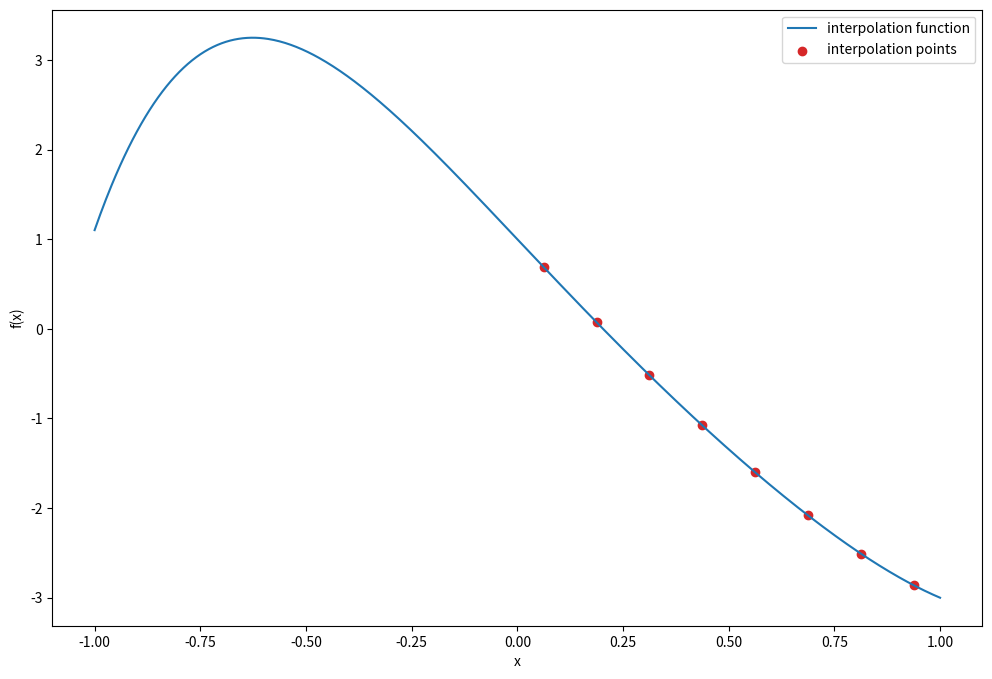

Generate this figure with matplotlib:
# import numpy as np
# import matplotlib.pyplot as plt
#
#
# #  Znajduje współczynniki wielomianu interpolacyjnego
#
# x_s = [0.062500, 0.187500, 0.312500, 0.437500, 0.562500, 0.687500, 0.812500, 0.937500]
# fx_s = [0.687959, 0.073443, -0.517558, -1.077264, -1.600455, -2.080815, -2.507266, -2.860307]
# n = len(x_s)
#
# matrix_X = np.zeros((n, n))
# for i in range(n):
#     for j in range(n):
#         k = n-1-j
#         matrix_X[i][j] = x_s[i]**k
# vector_f = np.array(fx_s)
#
# vector_a = np.array(np.linalg.solve(matrix_X, vector_f))
# results = np.round(vector_a[::-1], 4)
# print(results)
#
#
# # Sporządzam wykres
#
# def fun(x, coefs):
#     n = len(coefs)
#     retval = 0
#     for i in range(n):
#         k = n - 1 - i
#         retval += coefs[i] * (x**k)
#     return retval
#
#
# interval = np.linspace(-1, 1, 600)
#
# plt.figure(figsize=(12, 8))
#
# plt.plot(interval, fun(interval, vector_a), label="interpolation function")
# plt.scatter(x_s, fx_s, label="interpolation points", color="C3")
# plt.legend()
# plt.xlabel("x")
# plt.ylabel("f(x)")
#
# plt.show()
#
#
import numpy as np
import matplotlib.pyplot as plt


#  Znajduje współczynniki wielomianu interpolacyjnego

def lagrange(n):
    coefs = np.zeros(n)
    for k in range(n):
        for j in range(n):
            coefs[k] = np.sum()
    return coefs


x_s = np.array([0.062500, 0.187500, 0.312500, 0.437500, 0.562500, 0.687500, 0.812500, 0.937500])
fx_s = np.array([0.687959, 0.073443, -0.517558, -1.077264, -1.600455, -2.080815, -2.507266, -2.860307])
n = len(x_s)

matrix_X = np.zeros((n, n))
for i in range(n):
    for j in range(n):
        k = n-1-j
        matrix_X[i][j] = x_s[i]**k
vector_f = np.array(fx_s)

vector_a = np.array(np.linalg.solve(matrix_X, vector_f))
results = np.round(vector_a[::-1], 4)
print(results)


# Sporządzam wykres

def fun(x, coefs):
    n = len(coefs)
    retval = 0
    for i in range(n):
        k = n - 1 - i
        retval += coefs[i] * (x**k)
    return retval


interval = np.linspace(-1, 1, 600)

plt.figure(figsize=(12, 8))

plt.plot(interval, fun(interval, vector_a), label="interpolation function")
plt.scatter(x_s, fx_s, label="interpolation points", color="C3")
plt.legend()
plt.xlabel("x")
plt.ylabel("f(x)")

plt.show()




